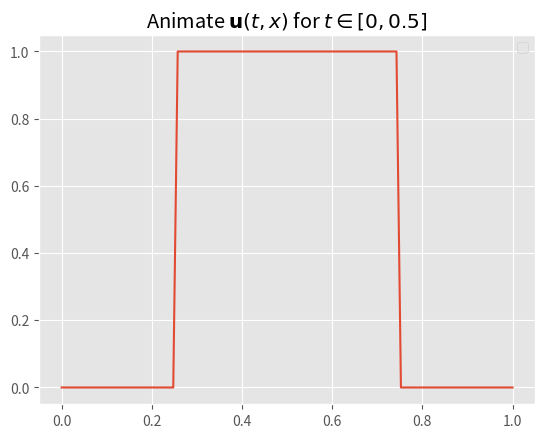

Source code (Python):
import numpy as np
from numpy import sin, cos, exp, pi
import matplotlib.pyplot as plt
import scipy.sparse as sp
from scipy.sparse.linalg import spsolve
import matplotlib.animation as animation
# plt.rc('figure',  figsize=(16/1.5, 9/1.5))
plt.style.use('ggplot')


""" SETTING EVERYTHING UP (parameters for the model) """
N = 100  # inner points for the space mesh
T = 0.5  # final time


a = 1  # diffusion coefficient
dx = 1 / (N + 1)  # space step
dt = 1e-5
nu = a * dt / (dx*dx)
theta = 0.5

M = int(1 / dt)

x_mesh = np.linspace(0, 1, N+2)  # mesh in space
x_inner_mesh = x_mesh[1:N+1]


# initial condition of the Cauchy Problem
def init_cond(x): return np.int64(x > 0.25) - np.int64(x > 0.75)

""" --- end of setup --- """


u_0 = init_cond(x_inner_mesh)  # initial conditions
u_0 = np.concatenate(([0], u_0, [0]))  # init cond. + border conditions

# Create Bh := Tridiag(-theta * nu, 1 + 2 * theta * nu, -theta * nu)_n
matrix_bh = sp.spdiags(
    [[-theta * nu for _ in range(N)],
        [1 + 2 * theta * nu for _ in range(N)],
        [- theta * nu for _ in range(N)]],
    (-1, 0, 1),
    N,
    N,
    format='csc'
)

# create Ch := Tridiag((1-theta) * nu , 1 - 2 * (1 - theta) * nu, (1-theta) * nu)_n
matrix_ch = sp.spdiags(
    [[(1 - theta) * nu for _ in range(N)],
        [1 - 2 * (1 - theta) * nu for _ in range(N)],
        [(1 - theta) * nu for _ in range(N)]],
    (-1, 0, 1),
    N,
    N,
    format='csc'
)

u_list = [u_0]

""" IMPLEMENTATION OF THETA METHOD """

cols = {0: 'red', 0.5: 'blue', 1: 'black'}

# compute solution
for j in range(int(T/dt)):
    if (j % 10 == 0):
        print("check", j, "out of ", T/dt)
    u_next = spsolve(matrix_bh, matrix_ch @ u_list[j][1:-1])
    u_next = np.concatenate(([0], u_next, [0]))
    u_list.append(u_next)
""" --- end of computing solutions --- """


""" PLOTTING STUFF """

skip = 10
u_plot = u_list[::skip].copy() # skip every 10 frames
fig, ax = plt.subplots()
line, = plt.plot(x_mesh, u_plot[0])

def animate(frame, line):
    line.set_data(x_mesh, u_plot[frame])
    ax.set_xlabel(f"$t =${skip * frame}$\delta t$ ({np.round(frame * dt, 3)}s)")
    return line

ani = animation.FuncAnimation(fig, animate, fargs=(line,), frames=len(u_plot), interval=5, repeat = False) # create animation

plt.legend()
plt.title(r"Animate $\mathbf{u}(t, x)$ for $t \in [0, 0.5]$")
plt.show()
""" --- end of plotting stuff --- """
